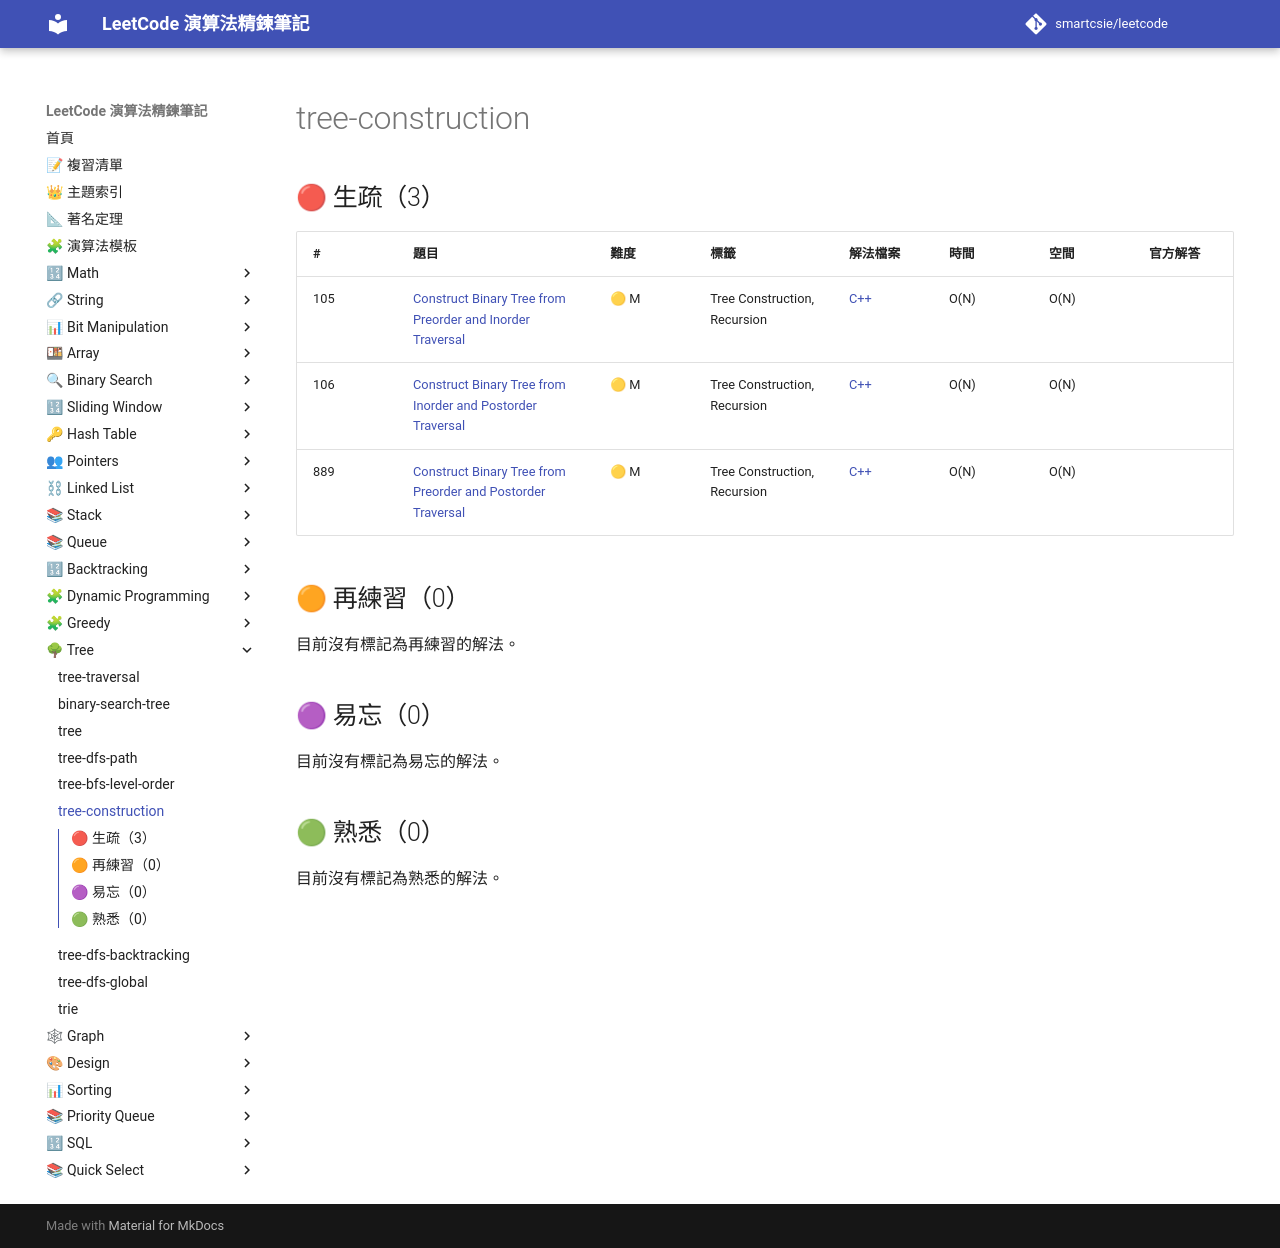

repository: smartcsie/leetcode · page: topics/tree-construction/index.html · generator: mkdocs

# tree-construction

## 🔴 生疏（3）

| # | 題目 | 難度 | 標籤 | 解法檔案 | 時間 | 空間 | 官方解答 |
| --- | --- | --- | --- | --- | --- | --- | --- |
| 105 | [Construct Binary Tree from Preorder and Inorder Traversal](https://leetcode.com/problems/construct-binary-tree-from-preorder-and-inorder-traversal/) | 🟡 M | Tree Construction, Recursion | [C++](../problems/0105.md) | O(N) | O(N) |  |
| 106 | [Construct Binary Tree from Inorder and Postorder Traversal](https://leetcode.com/problems/construct-binary-tree-from-inorder-and-postorder-traversal/) | 🟡 M | Tree Construction, Recursion | [C++](../problems/0106.md) | O(N) | O(N) |  |
| 889 | [Construct Binary Tree from Preorder and Postorder Traversal](https://leetcode.com/problems/construct-binary-tree-from-preorder-and-postorder-traversal/) | 🟡 M | Tree Construction, Recursion | [C++](../problems/0889.md) | O(N) | O(N) |  |

## 🟠 再練習（0）

目前沒有標記為再練習的解法。

## 🟣 易忘（0）

目前沒有標記為易忘的解法。

## 🟢 熟悉（0）

目前沒有標記為熟悉的解法。
